Dataset: 100_whole_foods (GitHub, PaingLinHtike/Nutrify). Classes: almonds, apple, apricot fruit, asparagus, avocado, bacon, bagel, banana, beef meat, beetroot, bell pepper, black beans, blackberries, blueberries, bread, broccoli, brown rice, butter, cabbage, cantaloupe melon, carrots, cashews, cauliflower, celery, cheddar cheese, cherries, chia seeds, chicken breast, chicken thigh, chicken wings, chickpeas, coconut, cod fish, corn, crab, cucumber, dates fruit, duck breast, egg, eggplant, figs fruit, garlic, grapefruit, grapes, green beans, ham, honey, kidney beans, kiwi fruit, lamb chop, lentils, lettuce, lobster, mango fruit, milk, mozzarella cheese, mushrooms, noodles, oats, onion, orange fruit, papaya fruit, pasta, peach fruit, peanut butter, peanuts, pear fruit, peas, pineapple, pistachios, plum fruit, pomegranate, popcorn, pork chop, potato, pumpkin, pumpkin seeds, radish, raspberries, rice, salmon fish, sardines, sesame seeds, shrimp, soybeans, spinach, squid, strawberries, sunflower seeds, sweet potato, tilapia fish, tofu, tomato, tuna fish, turkey breast, turnip, walnuts, watermelon, yogurt, zucchini.

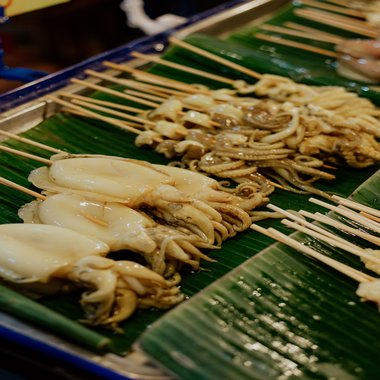
Label: squid

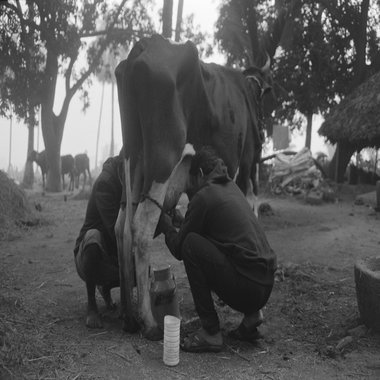
Label: milk

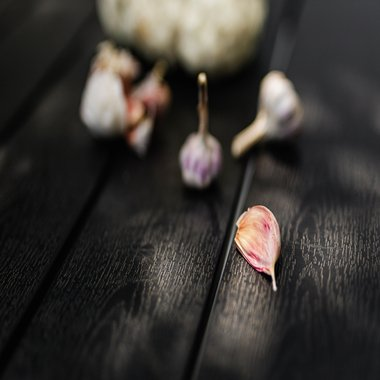
Label: garlic

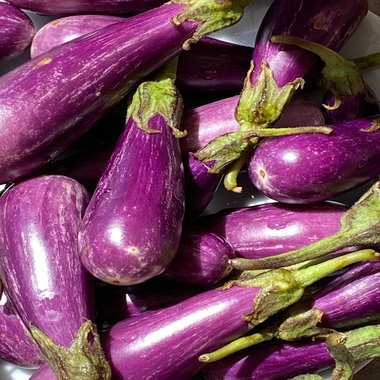
Label: eggplant

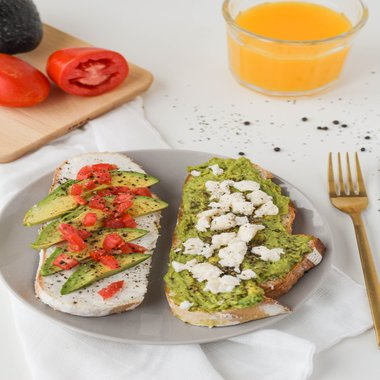
Label: avocado

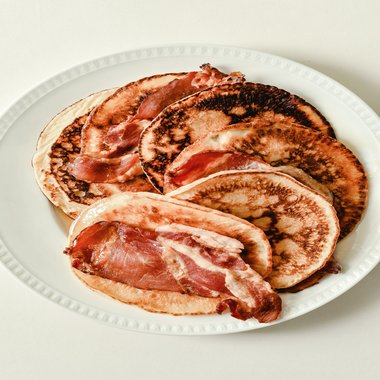
Label: bacon
